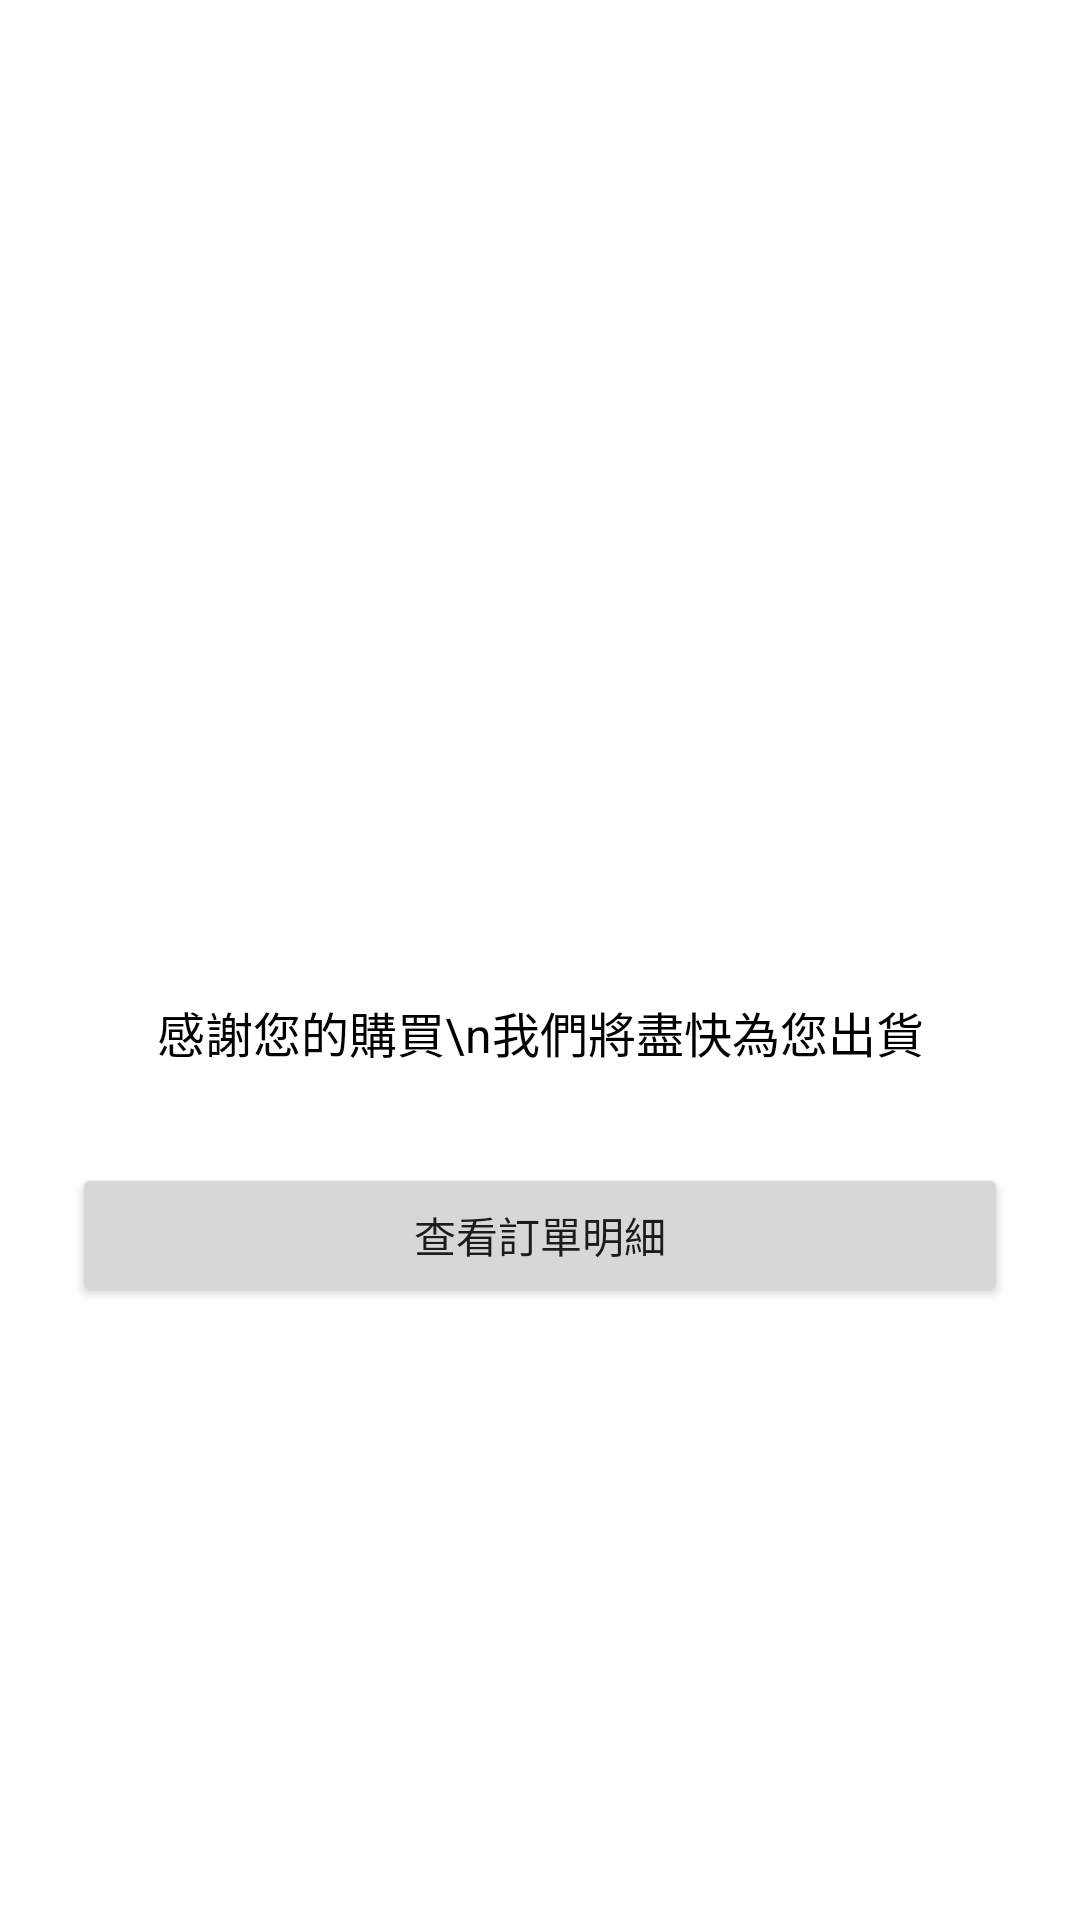

Android layout source for this screen:
<!-- AndroidManifest.xml: application theme Theme.Shopping -->
<!-- res/layout/fragment_payment_success.xml -->
<?xml version="1.0" encoding="utf-8"?>
<LinearLayout xmlns:android="http://schemas.android.com/apk/res/android"
    android:orientation="vertical"
    android:gravity="center"
    android:padding="24dp"
    android:layout_width="match_parent"
    android:layout_height="match_parent">

    <ImageView
        android:src="@drawable/img_5"
        android:layout_width="120dp"
        android:layout_height="120dp"/>

    <TextView
        android:text="感謝您的購買\n我們將盡快為您出貨"
        android:gravity="center"
        android:textSize="16sp"
        android:layout_marginTop="8dp"
        android:textColor="@color/black"
        android:layout_height="wrap_content"
        android:layout_width="match_parent"/>

    <Button
        android:id="@+id/btnViewOrder"
        android:text="查看訂單明細"
        android:layout_marginTop="32dp"
        android:layout_width="match_parent"
        android:layout_height="wrap_content"/>
</LinearLayout>
<!-- resources referenced by this layout -->
<resources>
  <color name="black">#FF000000</color>
  <style name="Theme.Shopping" parent="Theme.MaterialComponents.DayNight.NoActionBar">
  
          
          <item name="colorPrimary">@color/black</item>
          <item name="colorPrimaryVariant">@color/black</item>
          <item name="colorOnPrimary">@color/white</item>
          <item name="colorControlActivated">@color/black</item>
          
          <item name="android:statusBarColor">@android:color/transparent</item>
          <item name="android:windowLightStatusBar">true</item>
  
          
          <item name="android:fitsSystemWindows">false</item>
  
      </style>
  <color name="white">#FFFFFFFF</color>
</resources>
